Labelled photos from "food11_augmented", an image-classification folder in NorwegianIcecube/DNN_AE_GAN. The possible labels are: bread, dairy product, dessert, egg, fried food, meat, noodles pasta, rice, seafood, soup, vegetable fruit.

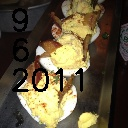
Label: egg

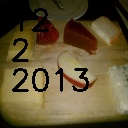
Label: dairy product

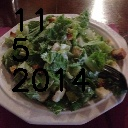
Label: vegetable fruit

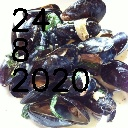
Label: seafood

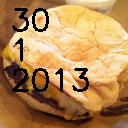
Label: bread

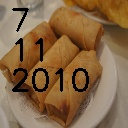
Label: fried food
